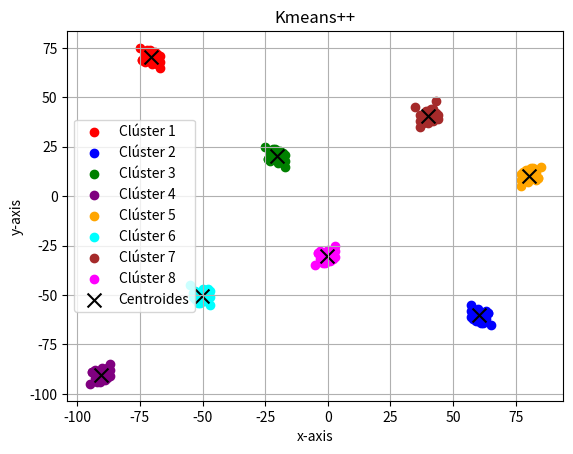

Reproduce this figure in Python.
import matplotlib.pyplot as plt
import random
import numpy as np

def distancia_ecluidiana(X, x_test):
    x_test = np.array(x_test)
    d = (X - x_test) ** 2
    distancia = [np.sqrt(d[i][0] + d[i][1]) for i in range(len(d))]
    return distancia

def inicializar_centroides_kmeans(data, k):
    data = np.array(data)
    num_caracteristicas = len(data[0])
    num_datos = len(data)
    centroides = [[0] * num_caracteristicas for _ in range(k)]  # Crear una lista de k centroides vacíos
    
    # Paso 1: Seleccionar el primer centroide aleatoriamente
    primer_centroide = random.choice(data)
    for j in range(num_caracteristicas):
        centroides[0][j] = primer_centroide[j]  # Asignar el primer centroide
    
    # Selección de los siguientes centroides
    distancias_minimas = [0] * num_datos  # Lista predefinida con tamaño fijo
    for i in range(1, k):
        for idx, punto in enumerate(data):
            distancias = [distancia_ecluidiana([centroide], punto)[0] ** 2 for centroide in centroides[:i]]
            distancias_minimas[idx] = min(distancias)  # Asignación directa sin append
        
        # Seleccionar el siguiente centroide con probabilidad proporcional a la distancia mínima
        suma_distancias = sum(distancias_minimas)
        probabilidades = [d / suma_distancias for d in distancias_minimas]
        
        siguiente_centroide_idx = np.random.choice(len(data), p=probabilidades)
        siguiente_centroide = data[siguiente_centroide_idx]
        
        # Asignar el siguiente centroide a la lista
        for j in range(num_caracteristicas):
            centroides[i][j] = siguiente_centroide[j]

    return centroides

def Kmeans(data, k, epocas):
    data = np.array(data)
    numero_datos = len(data)
    num_datos, num_caracteristicas = data.shape

    # Inicializar los centroides usando K-Means++
    centroides = inicializar_centroides_kmeans(data, k)

    # Iteraciones para calcular los clústeres y actualizar los centroides
    for iteraciones in range(epocas):
        clouster_asignados = [0] * num_datos
        for i in range(num_datos):
            distancias = [distancia_ecluidiana([centroide], data[i])[0] for centroide in centroides]
            clouster_asignados[i] = np.argmin(distancias)

        # Actualizar centroides
        Nuevos_Centroides = [[0] * num_caracteristicas for _ in range(k)]
        puntos_por_clouster = [0] * k
        for i in range(num_datos):
            clouster = clouster_asignados[i]
            puntos_por_clouster[clouster] += 1
            for j in range(num_caracteristicas):
                Nuevos_Centroides[clouster][j] += data[i][j]

        for clouster_index in range(k):
            if puntos_por_clouster[clouster_index] > 0:
                for j in range(num_caracteristicas):
                    Nuevos_Centroides[clouster_index][j] /= puntos_por_clouster[clouster_index]
            else:
                for j in range(num_caracteristicas):
                    Nuevos_Centroides[clouster_index][j] = centroides[clouster_index][j]

        # Verificar convergencia
        variacion = True
        epsilon = 1e-10
        for i in range(k):
            for j in range(num_caracteristicas):
                if abs(Nuevos_Centroides[i][j] - centroides[i][j]) > epsilon:
                    variacion = False
                    break
            if not variacion:
                break

        if variacion:
            break

        centroides = Nuevos_Centroides

    # Agrupamiento final
    clousters = [[[0] * num_caracteristicas for _ in range(num_datos)] for _ in range(k)]
    puntos_por_clouster = [0] * k
    for i in range(num_datos):
        clouster = clouster_asignados[i]
        clousters[clouster][puntos_por_clouster[clouster]] = data[i]
        puntos_por_clouster[clouster] += 1

    # Reducir el tamaño de los clústeres eliminando puntos vacíos
    clousters_final = []
    for clouster_index in range(k):
        clousters_final.append(clousters[clouster_index][:puntos_por_clouster[clouster_index]])

    return centroides, clousters_final

def graficar_puntos(data, clousters, centroides):
    colors = ['red', 'blue', 'green', 'purple', 'orange', 'cyan', 'brown', 'magenta']
    for clouster_index in range(len(clousters)):
        x_points = [clousters[clouster_index][i][0] for i in range(len(clousters[clouster_index]))]
        y_points = [clousters[clouster_index][i][1] for i in range(len(clousters[clouster_index]))]
        plt.scatter(x_points, y_points, color=colors[clouster_index % len(colors)], label=f'Clúster {clouster_index + 1}')
    x_centroides = [centroides[i][0] for i in range(len(centroides))]
    y_centroides = [centroides[i][1] for i in range(len(centroides))]
    plt.scatter(x_centroides, y_centroides, color='black', marker='x', s=100, label='Centroides')
    plt.xlabel("x-axis")
    plt.ylabel("y-axis")
    plt.title("Kmeans++")
    plt.legend()
    plt.grid(True)
    plt.show()
    
# Datos de prueba
data = [
    # Clase 1: Alrededor de (-50, -50)
    [-50, -50], [-48, -52], [-55, -45], [-53, -48], [-47, -55],
    [-54, -51], [-49, -49], [-52, -54], [-48, -47], [-50, -53],
    [-51, -49], [-53, -52], [-47, -51], [-50, -47], [-48, -50],
    [-52, -50], [-51, -54], [-49, -53], [-54, -49], [-47, -48],

    # Clase 2: Alrededor de (-20, 20)
    [-20, 20], [-18, 22], [-25, 25], [-23, 18], [-17, 15],
    [-24, 19], [-19, 21], [-22, 24], [-18, 17], [-20, 23],
    [-21, 19], [-23, 22], [-17, 21], [-20, 17], [-18, 20],
    [-22, 20], [-21, 24], [-19, 23], [-24, 19], [-17, 18],

    # Clase 3: Alrededor de (0, -30)
    [0, -30], [2, -32], [-5, -35], [-3, -28], [3, -25],
    [-4, -29], [-1, -31], [-2, -34], [2, -27], [0, -33],
    [-1, -29], [-3, -32], [3, -31], [0, -27], [2, -30],
    [-2, -30], [-1, -34], [1, -33], [-4, -29], [3, -28],

    # Clase 4: Alrededor de (40, 40)
    [40, 40], [42, 38], [35, 45], [43, 48], [37, 35],
    [44, 41], [39, 39], [42, 44], [38, 37], [40, 43],
    [41, 39], [43, 42], [37, 41], [40, 37], [38, 40],
    [42, 40], [41, 44], [39, 43], [44, 39], [37, 38],

    # Clase 5: Alrededor de (60, -60)
    [60, -60], [58, -62], [65, -65], [63, -58], [57, -55],
    [64, -59], [59, -61], [62, -64], [58, -57], [60, -63],
    [61, -59], [63, -62], [57, -61], [60, -57], [58, -60],
    [62, -60], [61, -64], [59, -63], [64, -59], [57, -58],

    # Clase 6: Alrededor de (-70, 70)
    [-70, 70], [-68, 72], [-75, 75], [-73, 68], [-67, 65],
    [-74, 69], [-69, 71], [-72, 74], [-68, 67], [-70, 73],
    [-71, 69], [-73, 72], [-67, 71], [-70, 67], [-68, 70],
    [-72, 70], [-71, 74], [-69, 73], [-74, 69], [-67, 68],

    # Clase 7: Alrededor de (80, 10)
    [80, 10], [78, 12], [85, 15], [83, 8], [77, 5],
    [84, 9], [79, 11], [82, 14], [78, 7], [80, 13],
    [81, 9], [83, 12], [77, 11], [80, 7], [78, 10],
    [82, 10], [81, 14], [79, 13], [84, 9], [77, 8],

    # Clase 8: Alrededor de (-90, -90)
    [-90, -90], [-88, -92], [-95, -95], [-93, -88], [-87, -85],
    [-94, -89], [-89, -91], [-92, -94], [-88, -87], [-90, -93],
    [-91, -89], [-93, -92], [-87, -91], [-90, -87], [-88, -90],
    [-92, -90], [-91, -94], [-89, -93], [-94, -89], [-87, -88],
]

# Ejecutar K-Means++
k = 8
epocas = 100
centroides, clousters = Kmeans(data, k, epocas)
graficar_puntos(data, clousters, centroides)
    